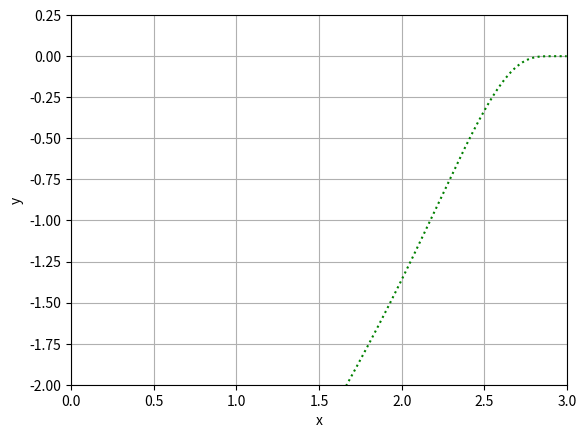

The script that saved this image:
import cmath; import numpy as np
import math
import matplotlib as mpl
import matplotlib.pyplot as plt

j = cmath.sqrt(-1)
e = np.exp(1)
a = 1

x = np.linspace(0,3,1000)
y = (((x-3)*e**((1)/(x-3))/(x*e**(-a*x))))



plt.plot(x,y,'g:')

x_label= 'x'; y_label='y'
plt.xlabel(x_label)
plt.ylabel(y_label)
plt.xlim(0, 3)
plt.ylim(-2, 0.25)
plt.grid()
plt.show()